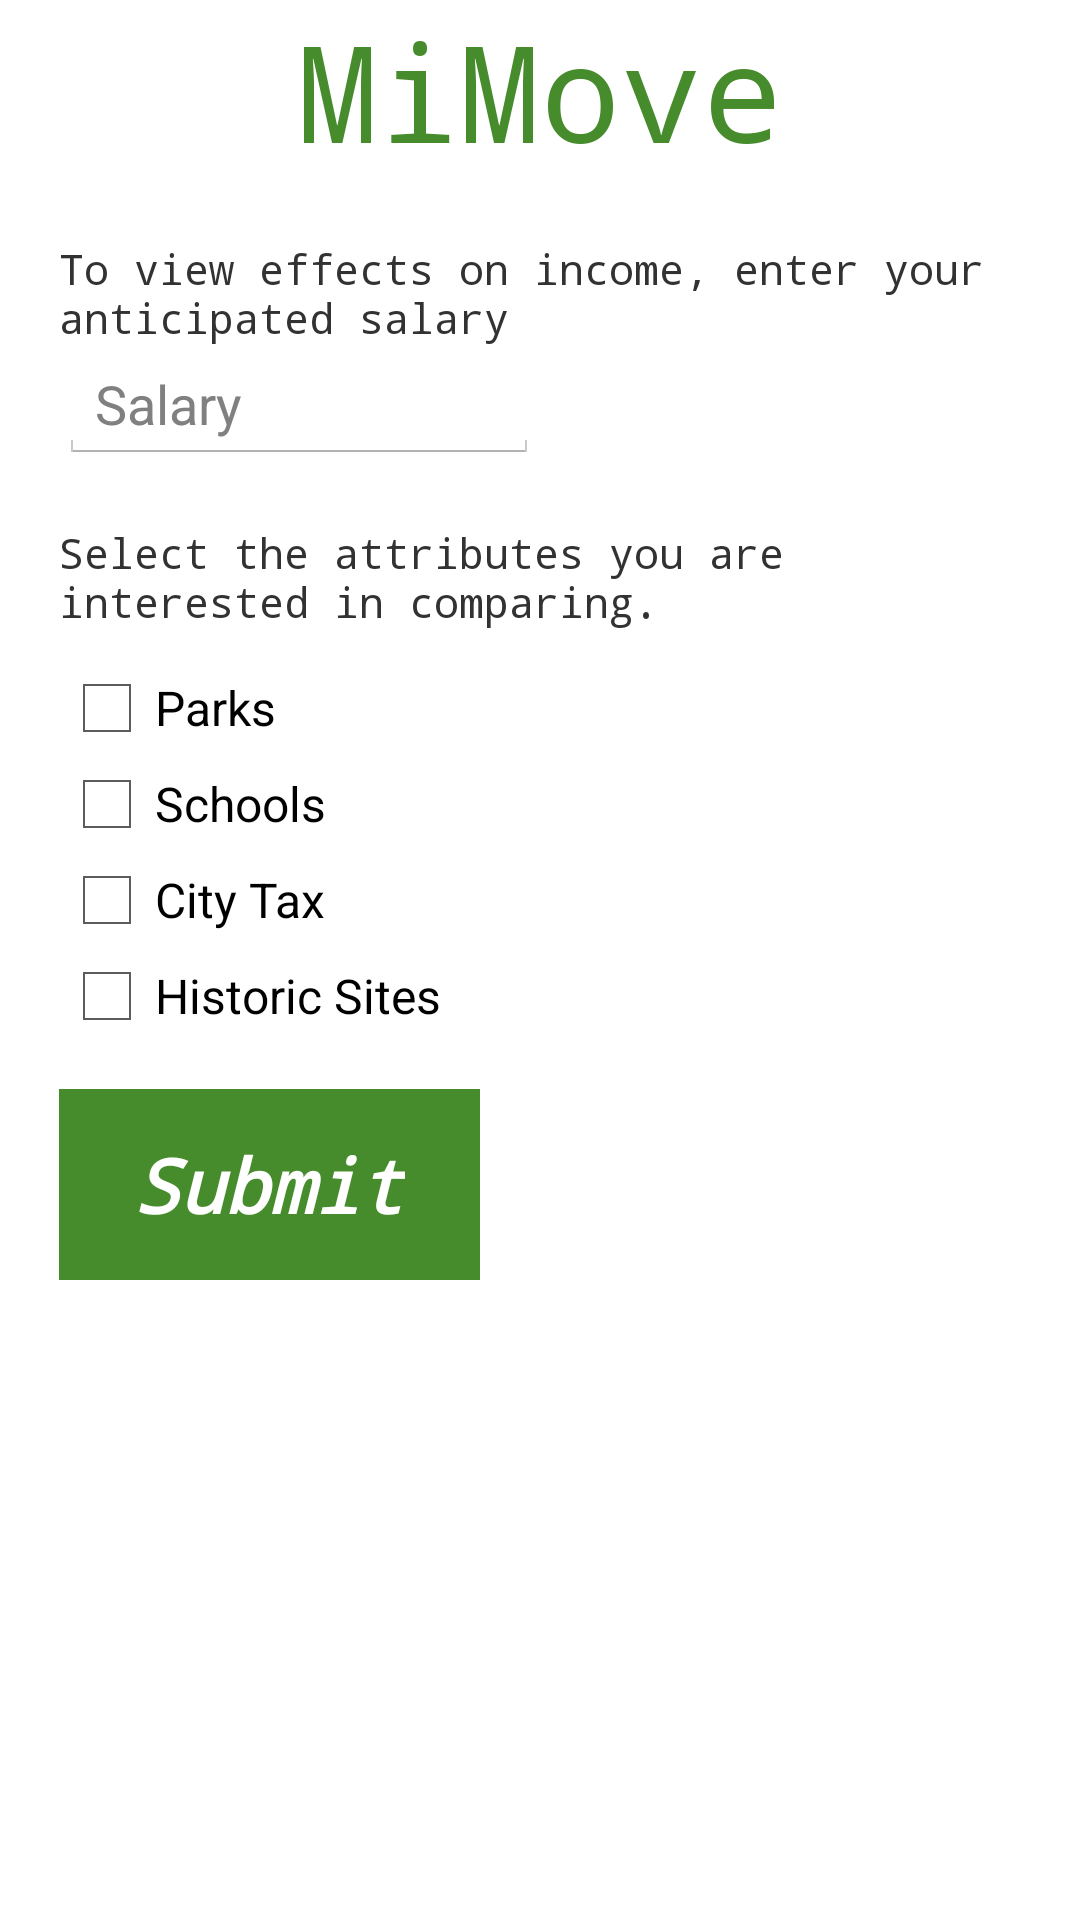

Reconstruct the res/layout file that produces this screen, plus the resources it refers to.
<!-- AndroidManifest.xml: application theme AppTheme -->
<!-- res/layout/activity_home.xml -->
<LinearLayout xmlns:android="http://schemas.android.com/apk/res/android"
    xmlns:tools="http://schemas.android.com/tools"
    android:layout_width="match_parent"
    android:layout_height="match_parent"
    android:paddingLeft="@dimen/activity_horizontal_margin"
    android:paddingRight="@dimen/activity_horizontal_margin"
    android:paddingTop="@dimen/activity_vertical_margin"
    android:paddingBottom="@dimen/activity_vertical_margin"
    android:orientation="vertical"
    tools:context=".MyActivity">
    <ScrollView xmlns:android="http://schemas.android.com/apk/res/android"
        android:layout_width="fill_parent"
        android:layout_height="fill_parent"
        >
        <LinearLayout
            android:layout_width="wrap_content"
            android:orientation="vertical"
            android:layout_height="wrap_content">
        
        <TextView
            android:layout_width="fill_parent"
            android:layout_height="wrap_content"
            android:gravity="center"
            android:textColor="#478C2C"
            android:typeface="monospace"
            android:textSize="45dp"
            android:text="MiMove" />

        <TextView
            android:typeface="monospace"
            android:text="To view effects on income, enter your anticipated salary"
            android:layout_marginLeft="20dp"
            android:layout_marginRight="10dp"
            android:layout_marginTop="20dp"
            android:layout_width="wrap_content"
            android:layout_height="wrap_content" />

        <EditText android:id="@+id/edit_message"
            android:layout_width="160dp"
            android:layout_height="wrap_content"
            android:layout_marginLeft="20dp"
            android:layout_marginRight="10dp"
            android:hint="Salary"
            android:inputType="number"/>
        <TextView
            android:typeface="monospace"
            android:text="Select the attributes you are interested in comparing."
            android:layout_marginLeft="20dp"
            android:layout_marginRight="10dp"
            android:layout_marginTop="20dp"
            android:layout_marginBottom="10dp"
            android:layout_width="wrap_content"
            android:layout_height="wrap_content" />

        <CheckBox android:id="@+id/checkbox_parks"
            android:layout_marginLeft="20dp"
            android:layout_width="wrap_content"
            android:layout_height="wrap_content"
            android:text="Parks"
            android:onClick="onCheckboxClicked"/>
        <CheckBox android:id="@+id/checkbox_schools"
            android:layout_marginLeft="20dp"
            android:layout_width="wrap_content"
            android:layout_height="wrap_content"
            android:text="Schools"
            android:onClick="onCheckboxClicked"/>
        <CheckBox android:id="@+id/checkbox_Tax"
            android:layout_marginLeft="20dp"
            android:layout_width="wrap_content"
            android:layout_height="wrap_content"
            android:text="City Tax"
            android:onClick="onCheckboxClicked"/>
        <CheckBox android:id="@+id/checkbox_historic"
            android:layout_marginLeft="20dp"
            android:layout_width="wrap_content"
            android:layout_height="wrap_content"
            android:text="Historic Sites"
            android:onClick="onCheckboxClicked"/>

        <Button
            android:layout_width="wrap_content"
            android:layout_marginTop="15dp"
            android:typeface="monospace"
            android:textSize="25dp"
            android:layout_marginLeft="20dp"
            android:paddingTop="15dp"
            android:paddingBottom="15dp"
            android:paddingRight="25dp"
            android:paddingLeft="25dp"
            android:background="#478C2C"
            android:textColor="#ffffff"
            android:textStyle="bold|italic"
            android:layout_height="wrap_content"
            android:text="Submit"
            android:onClick="sendMessage" />
        </LinearLayout>
    </ScrollView>
</LinearLayout>
<!-- resources referenced by this layout -->
<resources>
  <style name="AppTheme" parent="android:Theme.Holo.Light.DarkActionBar">
          
      </style>
</resources>
